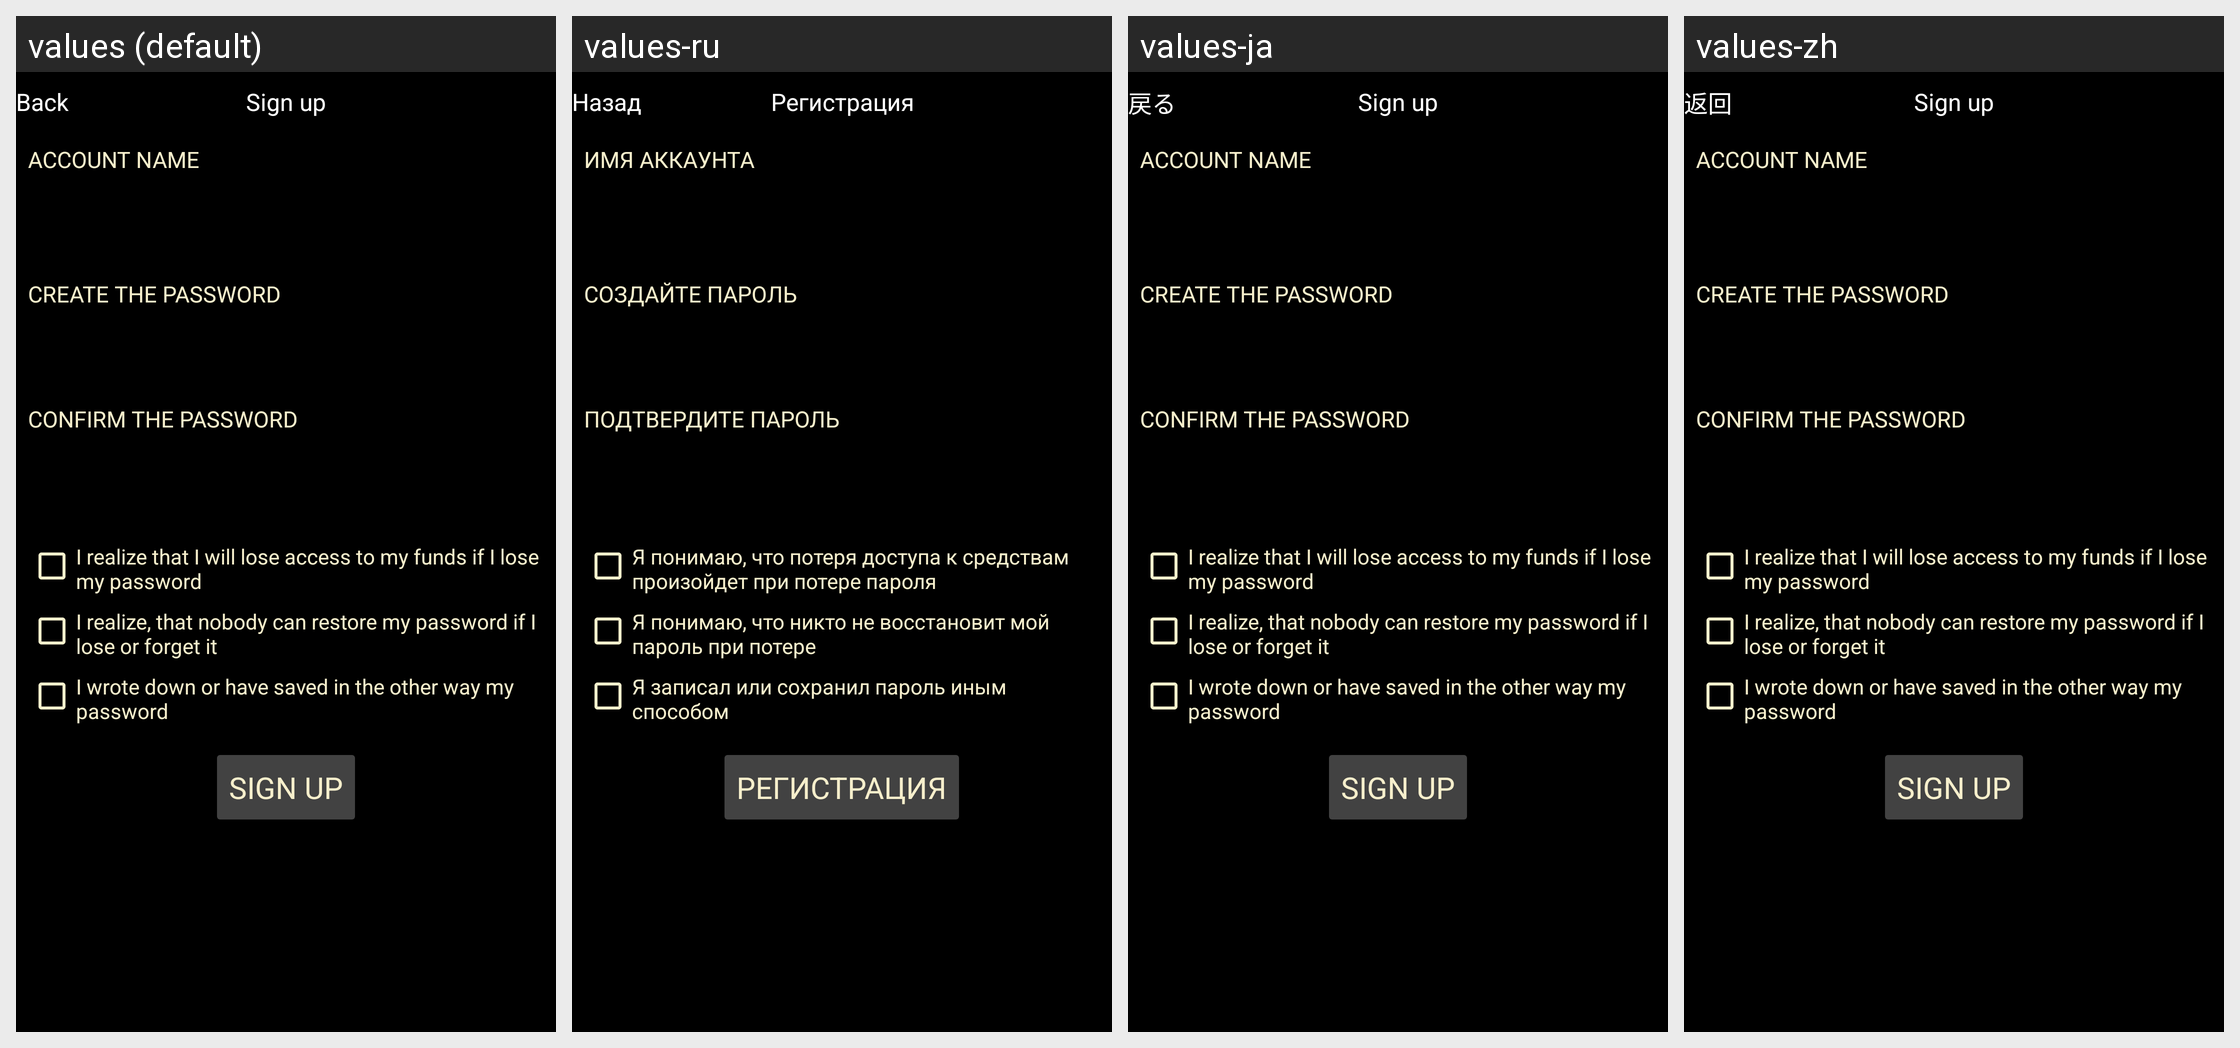

The Android screen above is rendered under several locales of the same app. Produce the string resources it draws, with the default and per-locale values.
Android screen res/layout/activity_create_account.xml rendered under 4 locales, left to right: values (default), values-ru, values-ja, values-zh. Device: Nexus 5 (rendered at 1080×1920; each locale shown at half size, 540×960, under a caption strip naming it); theme AppTheme.NoActionBar.
Strings drawn on this screen, with the default value and each locale's value (text and hints the layout hard-codes, and strings that could not be matched under every locale, appear in the picture but are not listed):

kBtnBack
  values: Back
  values-ru: Назад
  values-ja: 戻る
  values-zh: 返回

kSignUp
  values: Sign up
  values-ru: Регистрация
  values-ja: Sign up  [not translated; the default value is used]
  values-zh: Sign up  [not translated; the default value is used]

account_name
  values: Account name
  values-ru: Имя аккаунта
  values-ja: Account name  [not translated; the default value is used]
  values-zh: Account name  [not translated; the default value is used]

create_password
  values: Create the password
  values-ru: Создайте пароль
  values-ja: Create the password  [not translated; the default value is used]
  values-zh: Create the password  [not translated; the default value is used]

confirm_password
  values: Confirm the password
  values-ru: Подтвердите пароль
  values-ja: Confirm the password  [not translated; the default value is used]
  values-zh: Confirm the password  [not translated; the default value is used]

reg_checkbox_1
  values: I realize that I will lose access to my funds if I lose my password
  values-ru: Я понимаю, что потеря доступа к средствам произойдет при потере пароля
  values-ja: I realize that I will lose access to my funds if I lose my password  [not translated; the default value is used]
  values-zh: I realize that I will lose access to my funds if I lose my password  [not translated; the default value is used]

reg_checkbox_2
  values: I realize, that nobody can restore my password if I lose or forget it
  values-ru: Я понимаю, что никто не восстановит мой пароль при потере
  values-ja: I realize, that nobody can restore my password if I lose or forget it  [not translated; the default value is used]
  values-zh: I realize, that nobody can restore my password if I lose or forget it  [not translated; the default value is used]

reg_checkbox_3
  values: I wrote down or have saved in the other way my password
  values-ru: Я записал или сохранил пароль иным способом
  values-ja: I wrote down or have saved in the other way my password  [not translated; the default value is used]
  values-zh: I wrote down or have saved in the other way my password  [not translated; the default value is used]

create_account_activity_button
  values: SIGN UP
  values-ru: РЕГИСТРАЦИЯ
  values-ja: SIGN UP  [not translated; the default value is used]
  values-zh: SIGN UP  [not translated; the default value is used]
